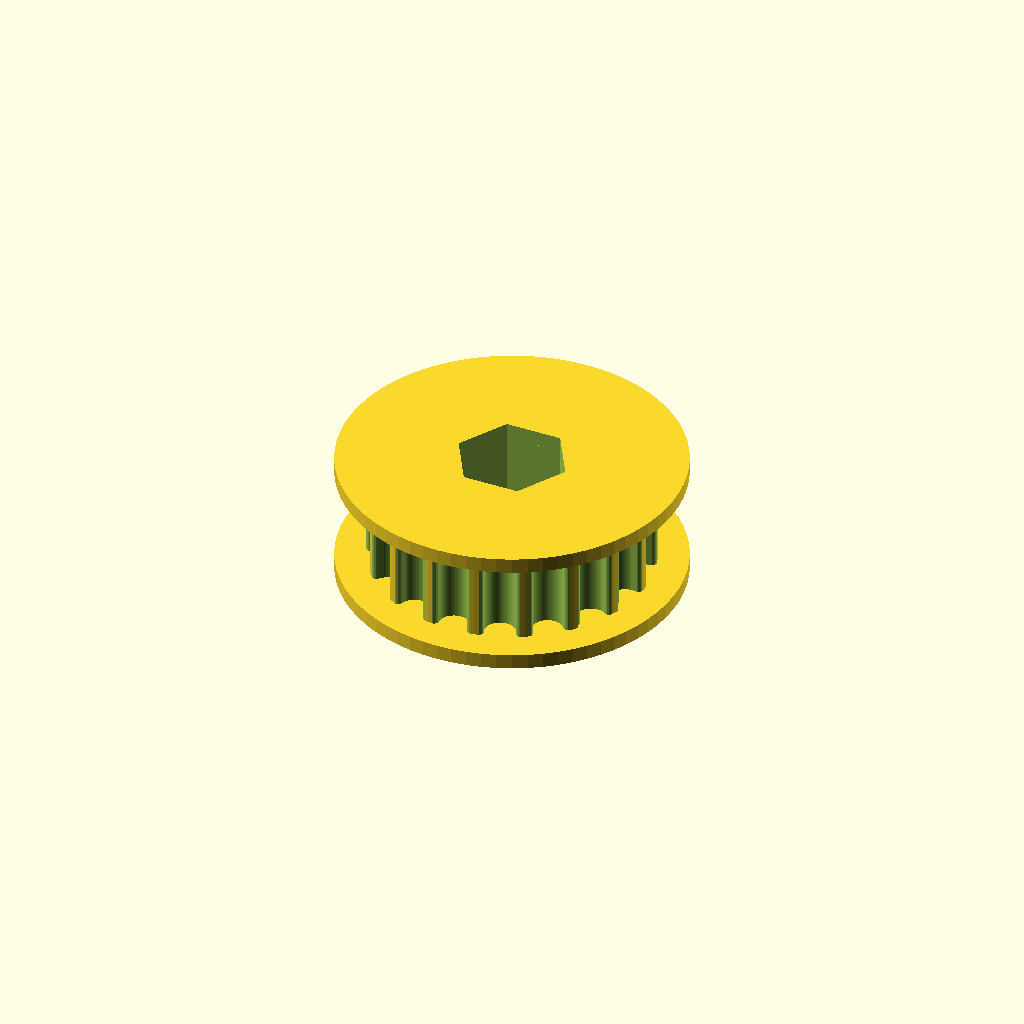
Cell 1 — every parameter at its default value.
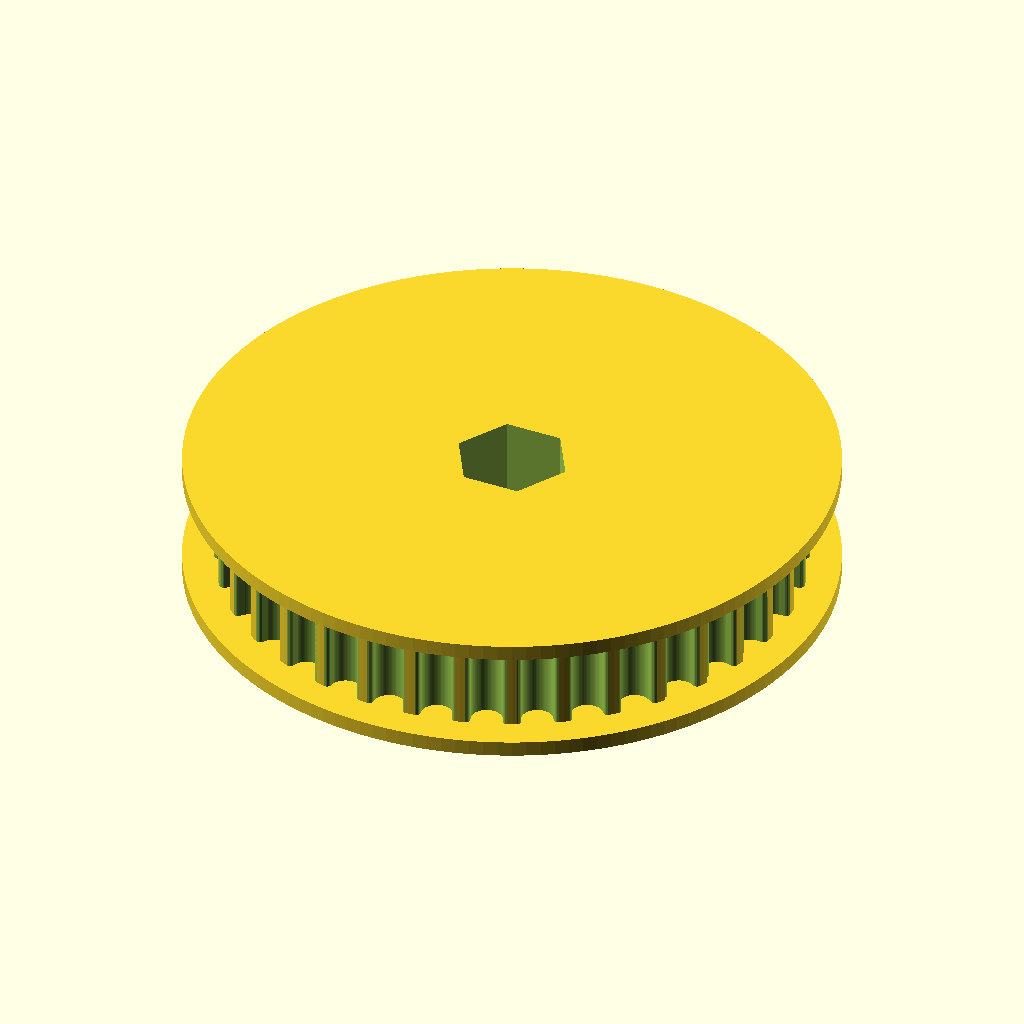
Cell 2: teeth = 36 (everything else at default).
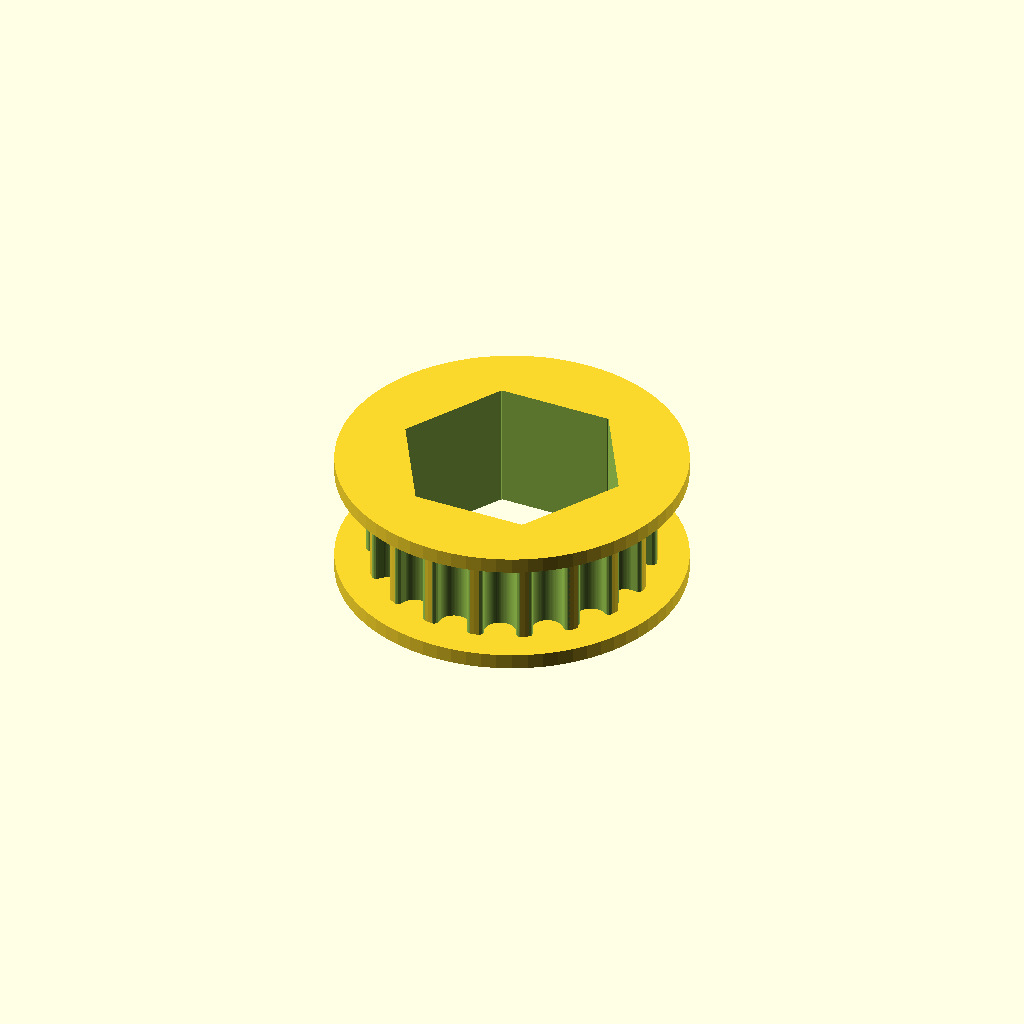
Cell 3 — hexagon_size set to 19.2, the other parameters unchanged.
All cells are drawn from one camera (rotation 55°, 0°, 25°, orthographic, colour scheme Cornfield), so only the parameter changes between them.
OpenSCAD source file 18T-HTD5mm-38hex-LongFlange.scad:
// Parametric Pulley with multiple belt profiles
// by droftarts January 2012

// Based on pulleys by:
// http://www.thingiverse.com/thing:11256 by me!
// https://github.com/prusajr/PrusaMendel by Josef Prusa
// http://www.thingiverse.com/thing:3104 by GilesBathgate
// http://www.thingiverse.com/thing:2079 by nophead

// dxf tooth data from http://oem.cadregister.com/asp/PPOW_Entry.asp?company=915217&elementID=07807803/METRIC/URETH/WV0025/F
// pulley diameter checked and modelled from data at http://www.sdp-si.com/D265/HTML/D265T016.html

/**
 * @name Pulley
 * @category Printed
 * @using 1 x m3 nut, normal or nyloc
 * @using 1 x m3x10 set screw or 1 x m3x8 grub screw
 */


// tuneable constants

teeth = 18;			// Number of teeth, standard Mendel T5 belt = 8, gives Outside Diameter of 11.88mm
profile = 10;		// 1=MXL 2=40DP 3=XL 4=H 5=T2.5 6=T5 7=T10 8=AT5 9=HTD_3mm 10=HTD_5mm 11=HTD_8mm 12=GT2_2mm 13=GT2_3mm 14=GT2_5mm

//hexagon_size = 12.8;        //  1/2" use 12.9
hexagon_size = 9.6;        //  3/8" use 9.6

motor_shaft = 12.7;	// NEMA17 motor shaft exact diameter = 5
//motor_shaft = 9.525;	// NEMA17 motor shaft exact diameter = 5
m3_dia = 0;		// 3mm hole diameter
m3_nut_hex = 1;		// 1 for hex, 0 for square nut
m3_nut_flats = 5.7;	// normal M3 hex nut exact width = 5.5
m3_nut_depth = 2.7;	// normal M3 hex nut exact depth = 2.4, nyloc = 4

retainer = 1;		// Belt retainer above teeth, 0 = No, 1 = Yes
retainer_wd = 1.5 ;	// height of retainer flange over pulley, standard = 1.5
retainer_ht = 3 ;	// height of retainer flange over pulley, standard = 1.5
idler = 1;			// Belt retainer below teeth, 0 = No, 1 = Yes
idler_wd = 1.5;		// height of idler flange over pulley, standard = 1.5
idler_ht = 3;		// height of idler flange over pulley, standard = 1.5

pulley_t_ht = 11;	// length of toothed part of pulley, standard = 12
pulley_b_ht = 0;		// pulley base height, standard = 8. Set to same as idler_ht if you want an idler but no pulley.
pulley_b_dia = 20;	// pulley base diameter, standard = 20
no_of_nuts = 1;		// number of captive nuts required, standard = 1
nut_angle = 90;		// angle between nuts, standard = 90
nut_shaft_distance = 1.2;	// distance between inner face of nut and shaft, can be negative.


//	********************************
//	** Scaling tooth for good fit **
//	********************************
/*	To improve fit of belt to pulley, set the following constant. Decrease or increase by 0.1mm at a time. We are modelling the *BELT* tooth here, not the tooth on the pulley. Increasing the number will *decrease* the pulley tooth size. Increasing the tooth width will also scale proportionately the tooth depth, to maintain the shape of the tooth, and increase how far into the pulley the tooth is indented. Can be negative */

additional_tooth_width = 0.2; //mm

//	If you need more tooth depth than this provides, adjust the following constant. However, this will cause the shape of the tooth to change.

additional_tooth_depth = 0; //mm

// calculated constants

nut_elevation = pulley_b_ht/2;
m3_nut_points = 2*((m3_nut_flats/2)/cos(30)); // This is needed for the nut trap

// The following set the pulley diameter for a given number of teeth

MXL_pulley_dia = tooth_spacing (2.032,0.254);
40DP_pulley_dia = tooth_spacing (2.07264,0.1778);
XL_pulley_dia = tooth_spacing (5.08,0.254);
H_pulley_dia = tooth_spacing (9.525,0.381);
T2_5_pulley_dia = tooth_spaceing_curvefit (0.7467,0.796,1.026);
T5_pulley_dia = tooth_spaceing_curvefit (0.6523,1.591,1.064);
T10_pulley_dia = tooth_spacing (10,0.93);
AT5_pulley_dia = tooth_spaceing_curvefit (0.6523,1.591,1.064);
HTD_3mm_pulley_dia = tooth_spacing (3,0.381);
HTD_5mm_pulley_dia = tooth_spacing (5,0.5715);
HTD_8mm_pulley_dia = tooth_spacing (8,0.6858);
GT2_2mm_pulley_dia = tooth_spacing (2,0.254);
GT2_3mm_pulley_dia = tooth_spacing (3,0.381);
GT2_5mm_pulley_dia = tooth_spacing (5,0.5715);

// The following calls the pulley creation part, and passes the pulley diameter and tooth width to that module

if ( profile == 1 ) { pulley ( "MXL" , MXL_pulley_dia , 0.508 , 1.321 ); }
if ( profile == 2 ) { pulley ( "40 D.P." , 40DP_pulley_dia , 0.457 , 1.226 ); }
if ( profile == 3 ) { pulley ( "XL" , XL_pulley_dia , 1.27, 3.051 ); }
if ( profile == 4 ) { pulley ( "H" , H_pulley_dia ,1.905 , 5.359 ); }
if ( profile == 5 ) { pulley ( "T2.5" , T2_5_pulley_dia , 0.7 , 1.678 ); }
if ( profile == 6 ) { pulley ( "T5" , T5_pulley_dia , 1.19 , 3.264 ); }
if ( profile == 7 ) { pulley ( "T10" , T10_pulley_dia , 2.5 , 6.13 ); }
if ( profile == 8 ) { pulley ( "AT5" , AT5_pulley_dia , 1.19 , 4.268 ); }
if ( profile == 9 ) { pulley ( "HTD 3mm" , HTD_3mm_pulley_dia , 1.289 , 2.27 ); }
if ( profile == 10 ) { pulley ( "HTD 5mm" , HTD_5mm_pulley_dia , 2.199 , 3.781 ); }
if ( profile == 11 ) { pulley ( "HTD 8mm" , HTD_8mm_pulley_dia , 3.607 , 6.603 ); }
if ( profile == 12 ) { pulley ( "GT2 2mm" , GT2_2mm_pulley_dia , 0.764 , 1.494 ); }
if ( profile == 13 ) { pulley ( "GT2 3mm" , GT2_3mm_pulley_dia , 1.169 , 2.31 ); }
if ( profile == 14 ) { pulley ( "GT2 5mm" , GT2_5mm_pulley_dia , 1.969 , 3.952 ); }

// Functions

function tooth_spaceing_curvefit (b,c,d)
	= ((c * pow(teeth,d)) / (b + pow(teeth,d))) * teeth ;

function tooth_spacing(tooth_pitch,pitch_line_offset)
	= (2*((teeth*tooth_pitch)/(3.14159265*2)-pitch_line_offset)) ;

// Main Module

module pulley( belt_type , pulley_OD , tooth_depth , tooth_width )
	{
	echo (str("Belt type = ",belt_type,"; Number of teeth = ",teeth,"; Pulley Outside Diameter = ",pulley_OD,"mm "));
	tooth_distance_from_centre = sqrt( pow(pulley_OD/2,2) - pow((tooth_width+additional_tooth_width)/2,2));
	tooth_width_scale = (tooth_width + additional_tooth_width ) / tooth_width;
	tooth_depth_scale = ((tooth_depth + additional_tooth_depth ) / tooth_depth) ;


//	************************************************************************
//	*** uncomment the following line if pulley is wider than puller base ***
//	************************************************************************

//	translate ([0,0, pulley_b_ht + pulley_t_ht + retainer_ht ]) rotate ([0,180,0])

	difference()
	 {	 
		union()
		{
			//base
	
			if ( pulley_b_ht < 2 ) { echo ("CAN'T DRAW PULLEY BASE, HEIGHT LESS THAN 2!!!"); } else {
				rotate_extrude($fn=pulley_b_dia*2)
				{
						square([pulley_b_dia/2-1,pulley_b_ht]);
						square([pulley_b_dia/2,pulley_b_ht-1]);
						translate([pulley_b_dia/2-1,pulley_b_ht-1]) circle(1);
				}
			}
	
		difference()
			{
			//shaft - diameter is outside diameter of pulley
			
			translate([0,0,pulley_b_ht]) 
			rotate ([0,0,360/(teeth*4)]) 
			cylinder(r=pulley_OD/2,h=pulley_t_ht, $fn=teeth*4);
	
			//teeth - cut out of shaft
		
			for(i=[1:teeth]) 
			rotate([0,0,i*(360/teeth)])
			translate([0,-tooth_distance_from_centre,pulley_b_ht -1]) 
			scale ([ tooth_width_scale , tooth_depth_scale , 1 ]) 
			{
			if ( profile == 1 ) { MXL();}
			if ( profile == 2 ) { 40DP();}
			if ( profile == 3 ) { XL();}
			if ( profile == 4 ) { H();}
			if ( profile == 5 ) { T2_5();}
			if ( profile == 6 ) { T5();}
			if ( profile == 7 ) { T10();}
			if ( profile == 8 ) { AT5();}
			if ( profile == 9 ) { HTD_3mm();}
			if ( profile == 10 ) { HTD_5mm();}
			if ( profile == 11 ) { HTD_8mm();}
			if ( profile == 12 ) { GT2_2mm();}
			if ( profile == 13 ) { GT2_3mm();}
			if ( profile == 14 ) { GT2_5mm();}
			}

			}
			
		//belt retainer / idler
//		if ( retainer > 0 ) {translate ([0,0, pulley_b_ht + pulley_t_ht ]) 
//		rotate_extrude($fn=teeth*4)  
//		polygon([[0,0],[pulley_OD/2,0],[pulley_OD/2 + retainer_ht , retainer_ht],[0 , //retainer_ht],[0,0]]);}
        
    if ( retainer > 0 ) {
        translate ([0,0, pulley_b_ht + pulley_t_ht ]) 
		rotate_extrude($fn=teeth*4)  
		polygon([
        [0,0]
        ,[pulley_OD/2 + retainer_ht,0]
        ,[pulley_OD/2 + retainer_ht , retainer_wd]
        ,[0 , retainer_wd]
        ,[0,0]]);}
        
		
		if ( idler > 0 ) {
            translate ([0,0, pulley_b_ht]) 
		rotate_extrude($fn=teeth*4)  
		polygon([
            [0,0]
            ,[pulley_OD/2 + idler_ht,0]
            ,[pulley_OD/2 + idler_ht, idler_wd]
            ,[0 , idler_wd]
            ,[0,0]]);}
	
		}
	   
		//hole for motor shaft
		translate([0,0,-1])
//        hexagon(12.9,30);     //
        hexagon(hexagon_size,30);     //
				
		//captive nut and grub screw holes
	
		if ( pulley_b_ht < m3_nut_flats ) { echo ("CAN'T DRAW CAPTIVE NUTS, HEIGHT LESS THAN NUT DIAMETER!!!"); } else {
		if ( (pulley_b_dia - motor_shaft)/2 < m3_nut_depth + 3 ) { echo ("CAN'T DRAW CAPTIVE NUTS, DIAMETER TOO SMALL FOR NUT DEPTH!!!"); } else {
	
			for(j=[1:no_of_nuts]) rotate([0,0,j*nut_angle])
			translate([0,0,nut_elevation])rotate([90,0,0])
	
			union()
			{
				//entrance
				translate([0,-pulley_b_ht/4-0.5,motor_shaft/2+m3_nut_depth/2+nut_shaft_distance]) cube([m3_nut_flats,pulley_b_ht/2+1,m3_nut_depth],center=true);
	
				//nut
				if ( m3_nut_hex > 0 )
					{
						// hex nut
						translate([0,0.25,motor_shaft/2+m3_nut_depth/2+nut_shaft_distance]) rotate([0,0,30]) cylinder(r=m3_nut_points/2,h=m3_nut_depth,center=true,$fn=6);
					} else {
						// square nut
						translate([0,0.25,motor_shaft/2+m3_nut_depth/2+nut_shaft_distance]) cube([m3_nut_flats,m3_nut_flats,m3_nut_depth],center=true);
					}
	
				//grub screw hole
				rotate([0,0,22.5])cylinder(r=m3_dia/2,h=pulley_b_dia/2+1,$fn=8);
			}
		}}
	 }
	   
	}


// Tooth profile modules

module MXL()
	{
	linear_extrude(height=pulley_t_ht+2) polygon([[-0.660421,-0.5],[-0.660421,0],[-0.621898,0.006033],[-0.587714,0.023037],[-0.560056,0.049424],[-0.541182,0.083609],[-0.417357,0.424392],[-0.398413,0.458752],[-0.370649,0.48514],[-0.336324,0.502074],[-0.297744,0.508035],[0.297744,0.508035],[0.336268,0.502074],[0.370452,0.48514],[0.39811,0.458752],[0.416983,0.424392],[0.540808,0.083609],[0.559752,0.049424],[0.587516,0.023037],[0.621841,0.006033],[0.660421,0],[0.660421,-0.5]]);
	}

module 40DP()
	{
	linear_extrude(height=pulley_t_ht+2) polygon([[-0.612775,-0.5],[-0.612775,0],[-0.574719,0.010187],[-0.546453,0.0381],[-0.355953,0.3683],[-0.327604,0.405408],[-0.291086,0.433388],[-0.248548,0.451049],[-0.202142,0.4572],[0.202494,0.4572],[0.248653,0.451049],[0.291042,0.433388],[0.327609,0.405408],[0.356306,0.3683],[0.546806,0.0381],[0.574499,0.010187],[0.612775,0],[0.612775,-0.5]]);
	}

module XL()
	{
	linear_extrude(height=pulley_t_ht+2) polygon([[-1.525411,-1],[-1.525411,0],[-1.41777,0.015495],[-1.320712,0.059664],[-1.239661,0.129034],[-1.180042,0.220133],[-0.793044,1.050219],[-0.733574,1.141021],[-0.652507,1.210425],[-0.555366,1.254759],[-0.447675,1.270353],[0.447675,1.270353],[0.555366,1.254759],[0.652507,1.210425],[0.733574,1.141021],[0.793044,1.050219],[1.180042,0.220133],[1.239711,0.129034],[1.320844,0.059664],[1.417919,0.015495],[1.525411,0],[1.525411,-1]]);
	}

module H()
	{
	linear_extrude(height=pulley_t_ht+2) polygon([[-2.6797,-1],[-2.6797,0],[-2.600907,0.006138],[-2.525342,0.024024],[-2.45412,0.052881],[-2.388351,0.091909],[-2.329145,0.140328],[-2.277614,0.197358],[-2.234875,0.262205],[-2.202032,0.334091],[-1.75224,1.57093],[-1.719538,1.642815],[-1.676883,1.707663],[-1.62542,1.764693],[-1.566256,1.813112],[-1.500512,1.85214],[-1.4293,1.880997],[-1.353742,1.898883],[-1.274949,1.905021],[1.275281,1.905021],[1.354056,1.898883],[1.429576,1.880997],[1.500731,1.85214],[1.566411,1.813112],[1.625508,1.764693],[1.676919,1.707663],[1.719531,1.642815],[1.752233,1.57093],[2.20273,0.334091],[2.235433,0.262205],[2.278045,0.197358],[2.329455,0.140328],[2.388553,0.091909],[2.454233,0.052881],[2.525384,0.024024],[2.600904,0.006138],[2.6797,0],[2.6797,-1]]);
	}

module T2_5()
	{
	linear_extrude(height=pulley_t_ht+2) polygon([[-0.839258,-0.5],[-0.839258,0],[-0.770246,0.021652],[-0.726369,0.079022],[-0.529167,0.620889],[-0.485025,0.67826],[-0.416278,0.699911],[0.416278,0.699911],[0.484849,0.67826],[0.528814,0.620889],[0.726369,0.079022],[0.770114,0.021652],[0.839258,0],[0.839258,-0.5]]);
	}

module T5()
	{
	linear_extrude(height=pulley_t_ht+2) polygon([[-1.632126,-0.5],[-1.632126,0],[-1.568549,0.004939],[-1.507539,0.019367],[-1.450023,0.042686],[-1.396912,0.074224],[-1.349125,0.113379],[-1.307581,0.159508],[-1.273186,0.211991],[-1.246868,0.270192],[-1.009802,0.920362],[-0.983414,0.978433],[-0.949018,1.030788],[-0.907524,1.076798],[-0.859829,1.115847],[-0.80682,1.147314],[-0.749402,1.170562],[-0.688471,1.184956],[-0.624921,1.189895],[0.624971,1.189895],[0.688622,1.184956],[0.749607,1.170562],[0.807043,1.147314],[0.860055,1.115847],[0.907754,1.076798],[0.949269,1.030788],[0.9837,0.978433],[1.010193,0.920362],[1.246907,0.270192],[1.273295,0.211991],[1.307726,0.159508],[1.349276,0.113379],[1.397039,0.074224],[1.450111,0.042686],[1.507589,0.019367],[1.568563,0.004939],[1.632126,0],[1.632126,-0.5]]);
	}

module T10()
	{
	linear_extrude(height=pulley_t_ht+2) polygon([[-3.06511,-1],[-3.06511,0],[-2.971998,0.007239],[-2.882718,0.028344],[-2.79859,0.062396],[-2.720931,0.108479],[-2.651061,0.165675],[-2.590298,0.233065],[-2.539962,0.309732],[-2.501371,0.394759],[-1.879071,2.105025],[-1.840363,2.190052],[-1.789939,2.266719],[-1.729114,2.334109],[-1.659202,2.391304],[-1.581518,2.437387],[-1.497376,2.47144],[-1.408092,2.492545],[-1.314979,2.499784],[1.314979,2.499784],[1.408091,2.492545],[1.497371,2.47144],[1.581499,2.437387],[1.659158,2.391304],[1.729028,2.334109],[1.789791,2.266719],[1.840127,2.190052],[1.878718,2.105025],[2.501018,0.394759],[2.539726,0.309732],[2.59015,0.233065],[2.650975,0.165675],[2.720887,0.108479],[2.798571,0.062396],[2.882713,0.028344],[2.971997,0.007239],[3.06511,0],[3.06511,-1]]);
	}

module AT5()
	{
	linear_extrude(height=pulley_t_ht+2) polygon([[-2.134129,-0.75],[-2.134129,0],[-2.058023,0.005488],[-1.984595,0.021547],[-1.914806,0.047569],[-1.849614,0.082947],[-1.789978,0.127073],[-1.736857,0.179338],[-1.691211,0.239136],[-1.653999,0.305859],[-1.349199,0.959203],[-1.286933,1.054635],[-1.201914,1.127346],[-1.099961,1.173664],[-0.986896,1.18992],[0.986543,1.18992],[1.099614,1.173664],[1.201605,1.127346],[1.286729,1.054635],[1.349199,0.959203],[1.653646,0.305859],[1.690859,0.239136],[1.73651,0.179338],[1.789644,0.127073],[1.849305,0.082947],[1.914539,0.047569],[1.984392,0.021547],[2.057906,0.005488],[2.134129,0],[2.134129,-0.75]]);
	}

module HTD_3mm()
	{
	linear_extrude(height=pulley_t_ht+2) polygon([[-1.135062,-0.5],[-1.135062,0],[-1.048323,0.015484],[-0.974284,0.058517],[-0.919162,0.123974],[-0.889176,0.206728],[-0.81721,0.579614],[-0.800806,0.653232],[-0.778384,0.72416],[-0.750244,0.792137],[-0.716685,0.856903],[-0.678005,0.918199],[-0.634505,0.975764],[-0.586483,1.029338],[-0.534238,1.078662],[-0.47807,1.123476],[-0.418278,1.16352],[-0.355162,1.198533],[-0.289019,1.228257],[-0.22015,1.25243],[-0.148854,1.270793],[-0.07543,1.283087],[-0.000176,1.28905],[0.075081,1.283145],[0.148515,1.270895],[0.219827,1.252561],[0.288716,1.228406],[0.354879,1.19869],[0.418018,1.163675],[0.477831,1.123623],[0.534017,1.078795],[0.586276,1.029452],[0.634307,0.975857],[0.677809,0.91827],[0.716481,0.856953],[0.750022,0.792167],[0.778133,0.724174],[0.800511,0.653236],[0.816857,0.579614],[0.888471,0.206728],[0.919014,0.123974],[0.974328,0.058517],[1.048362,0.015484],[1.135062,0],[1.135062,-0.5]]);
	}

module HTD_5mm()
	{
	linear_extrude(height=pulley_t_ht+2) polygon([[-1.89036,-0.75],[-1.89036,0],[-1.741168,0.02669],[-1.61387,0.100806],[-1.518984,0.21342],[-1.467026,0.3556],[-1.427162,0.960967],[-1.398568,1.089602],[-1.359437,1.213531],[-1.310296,1.332296],[-1.251672,1.445441],[-1.184092,1.552509],[-1.108081,1.653042],[-1.024167,1.746585],[-0.932877,1.832681],[-0.834736,1.910872],[-0.730271,1.980701],[-0.62001,2.041713],[-0.504478,2.09345],[-0.384202,2.135455],[-0.259708,2.167271],[-0.131524,2.188443],[-0.000176,2.198511],[0.131296,2.188504],[0.259588,2.167387],[0.384174,2.135616],[0.504527,2.093648],[0.620123,2.04194],[0.730433,1.980949],[0.834934,1.911132],[0.933097,1.832945],[1.024398,1.746846],[1.108311,1.653291],[1.184308,1.552736],[1.251865,1.445639],[1.310455,1.332457],[1.359552,1.213647],[1.39863,1.089664],[1.427162,0.960967],[1.467026,0.3556],[1.518984,0.21342],[1.61387,0.100806],[1.741168,0.02669],[1.89036,0],[1.89036,-0.75]]);
	}

module HTD_8mm()
	{
	linear_extrude(height=pulley_t_ht+2) polygon([[-3.301471,-1],[-3.301471,0],[-3.16611,0.012093],[-3.038062,0.047068],[-2.919646,0.10297],[-2.813182,0.177844],[-2.720989,0.269734],[-2.645387,0.376684],[-2.588694,0.496739],[-2.553229,0.627944],[-2.460801,1.470025],[-2.411413,1.691917],[-2.343887,1.905691],[-2.259126,2.110563],[-2.158035,2.30575],[-2.041518,2.490467],[-1.910478,2.66393],[-1.76582,2.825356],[-1.608446,2.973961],[-1.439261,3.10896],[-1.259169,3.22957],[-1.069074,3.335006],[-0.869878,3.424485],[-0.662487,3.497224],[-0.447804,3.552437],[-0.226732,3.589341],[-0.000176,3.607153],[0.226511,3.589461],[0.447712,3.552654],[0.66252,3.497516],[0.870027,3.424833],[1.069329,3.33539],[1.259517,3.229973],[1.439687,3.109367],[1.608931,2.974358],[1.766344,2.825731],[1.911018,2.664271],[2.042047,2.490765],[2.158526,2.305998],[2.259547,2.110755],[2.344204,1.905821],[2.411591,1.691983],[2.460801,1.470025],[2.553229,0.627944],[2.588592,0.496739],[2.645238,0.376684],[2.720834,0.269734],[2.81305,0.177844],[2.919553,0.10297],[3.038012,0.047068],[3.166095,0.012093],[3.301471,0],[3.301471,-1]]);
	}

module GT2_2mm()
	{
	linear_extrude(height=pulley_t_ht+2) polygon([[0.747183,-0.5],[0.747183,0],[0.647876,0.037218],[0.598311,0.130528],[0.578556,0.238423],[0.547158,0.343077],[0.504649,0.443762],[0.451556,0.53975],[0.358229,0.636924],[0.2484,0.707276],[0.127259,0.750044],[0,0.76447],[-0.127259,0.750044],[-0.2484,0.707276],[-0.358229,0.636924],[-0.451556,0.53975],[-0.504797,0.443762],[-0.547291,0.343077],[-0.578605,0.238423],[-0.598311,0.130528],[-0.648009,0.037218],[-0.747183,0],[-0.747183,-0.5]]);
	}

module GT2_3mm()
	{
	linear_extrude(height=pulley_t_ht+2) polygon([[-1.155171,-0.5],[-1.155171,0],[-1.065317,0.016448],[-0.989057,0.062001],[-0.93297,0.130969],[-0.90364,0.217664],[-0.863705,0.408181],[-0.800056,0.591388],[-0.713587,0.765004],[-0.60519,0.926747],[-0.469751,1.032548],[-0.320719,1.108119],[-0.162625,1.153462],[0,1.168577],[0.162625,1.153462],[0.320719,1.108119],[0.469751,1.032548],[0.60519,0.926747],[0.713587,0.765004],[0.800056,0.591388],[0.863705,0.408181],[0.90364,0.217664],[0.932921,0.130969],[0.988924,0.062001],[1.065168,0.016448],[1.155171,0],[1.155171,-0.5]]);
	}

module GT2_5mm()
	{
	linear_extrude(height=pulley_t_ht+2) polygon([[-1.975908,-0.75],[-1.975908,0],[-1.797959,0.03212],[-1.646634,0.121224],[-1.534534,0.256431],[-1.474258,0.426861],[-1.446911,0.570808],[-1.411774,0.712722],[-1.368964,0.852287],[-1.318597,0.989189],[-1.260788,1.123115],[-1.195654,1.25375],[-1.12331,1.380781],[-1.043869,1.503892],[-0.935264,1.612278],[-0.817959,1.706414],[-0.693181,1.786237],[-0.562151,1.851687],[-0.426095,1.9027],[-0.286235,1.939214],[-0.143795,1.961168],[0,1.9685],[0.143796,1.961168],[0.286235,1.939214],[0.426095,1.9027],[0.562151,1.851687],[0.693181,1.786237],[0.817959,1.706414],[0.935263,1.612278],[1.043869,1.503892],[1.123207,1.380781],[1.195509,1.25375],[1.26065,1.123115],[1.318507,0.989189],[1.368956,0.852287],[1.411872,0.712722],[1.447132,0.570808],[1.474611,0.426861],[1.534583,0.256431],[1.646678,0.121223],[1.798064,0.03212],[1.975908,0],[1.975908,-0.75]]);
	}
    
// size is the XY plane size, height in Z
module hexagon(size, height) {
  boxWidth = size/1.75;
  for (r = [-60, 0, 60]) rotate([0,0,r]) cube([boxWidth, size, height], true);
}
Parameter table extracted from the source (name, type, default, range or options):
teeth: number, default 18
profile: number, default 10
hexagon_size: number, default 9.6
motor_shaft: number, default 12.7
m3_dia: number, default 0
m3_nut_hex: number, default 1
m3_nut_flats: number, default 5.7
m3_nut_depth: number, default 2.7
retainer: number, default 1
retainer_wd: number, default 1.5
retainer_ht: number, default 3
idler: number, default 1
idler_wd: number, default 1.5
idler_ht: number, default 3
pulley_t_ht: number, default 11
pulley_b_ht: number, default 0
pulley_b_dia: number, default 20
no_of_nuts: number, default 1
nut_angle: number, default 90
nut_shaft_distance: number, default 1.2
additional_tooth_width: number, default 0.2
additional_tooth_depth: number, default 0
